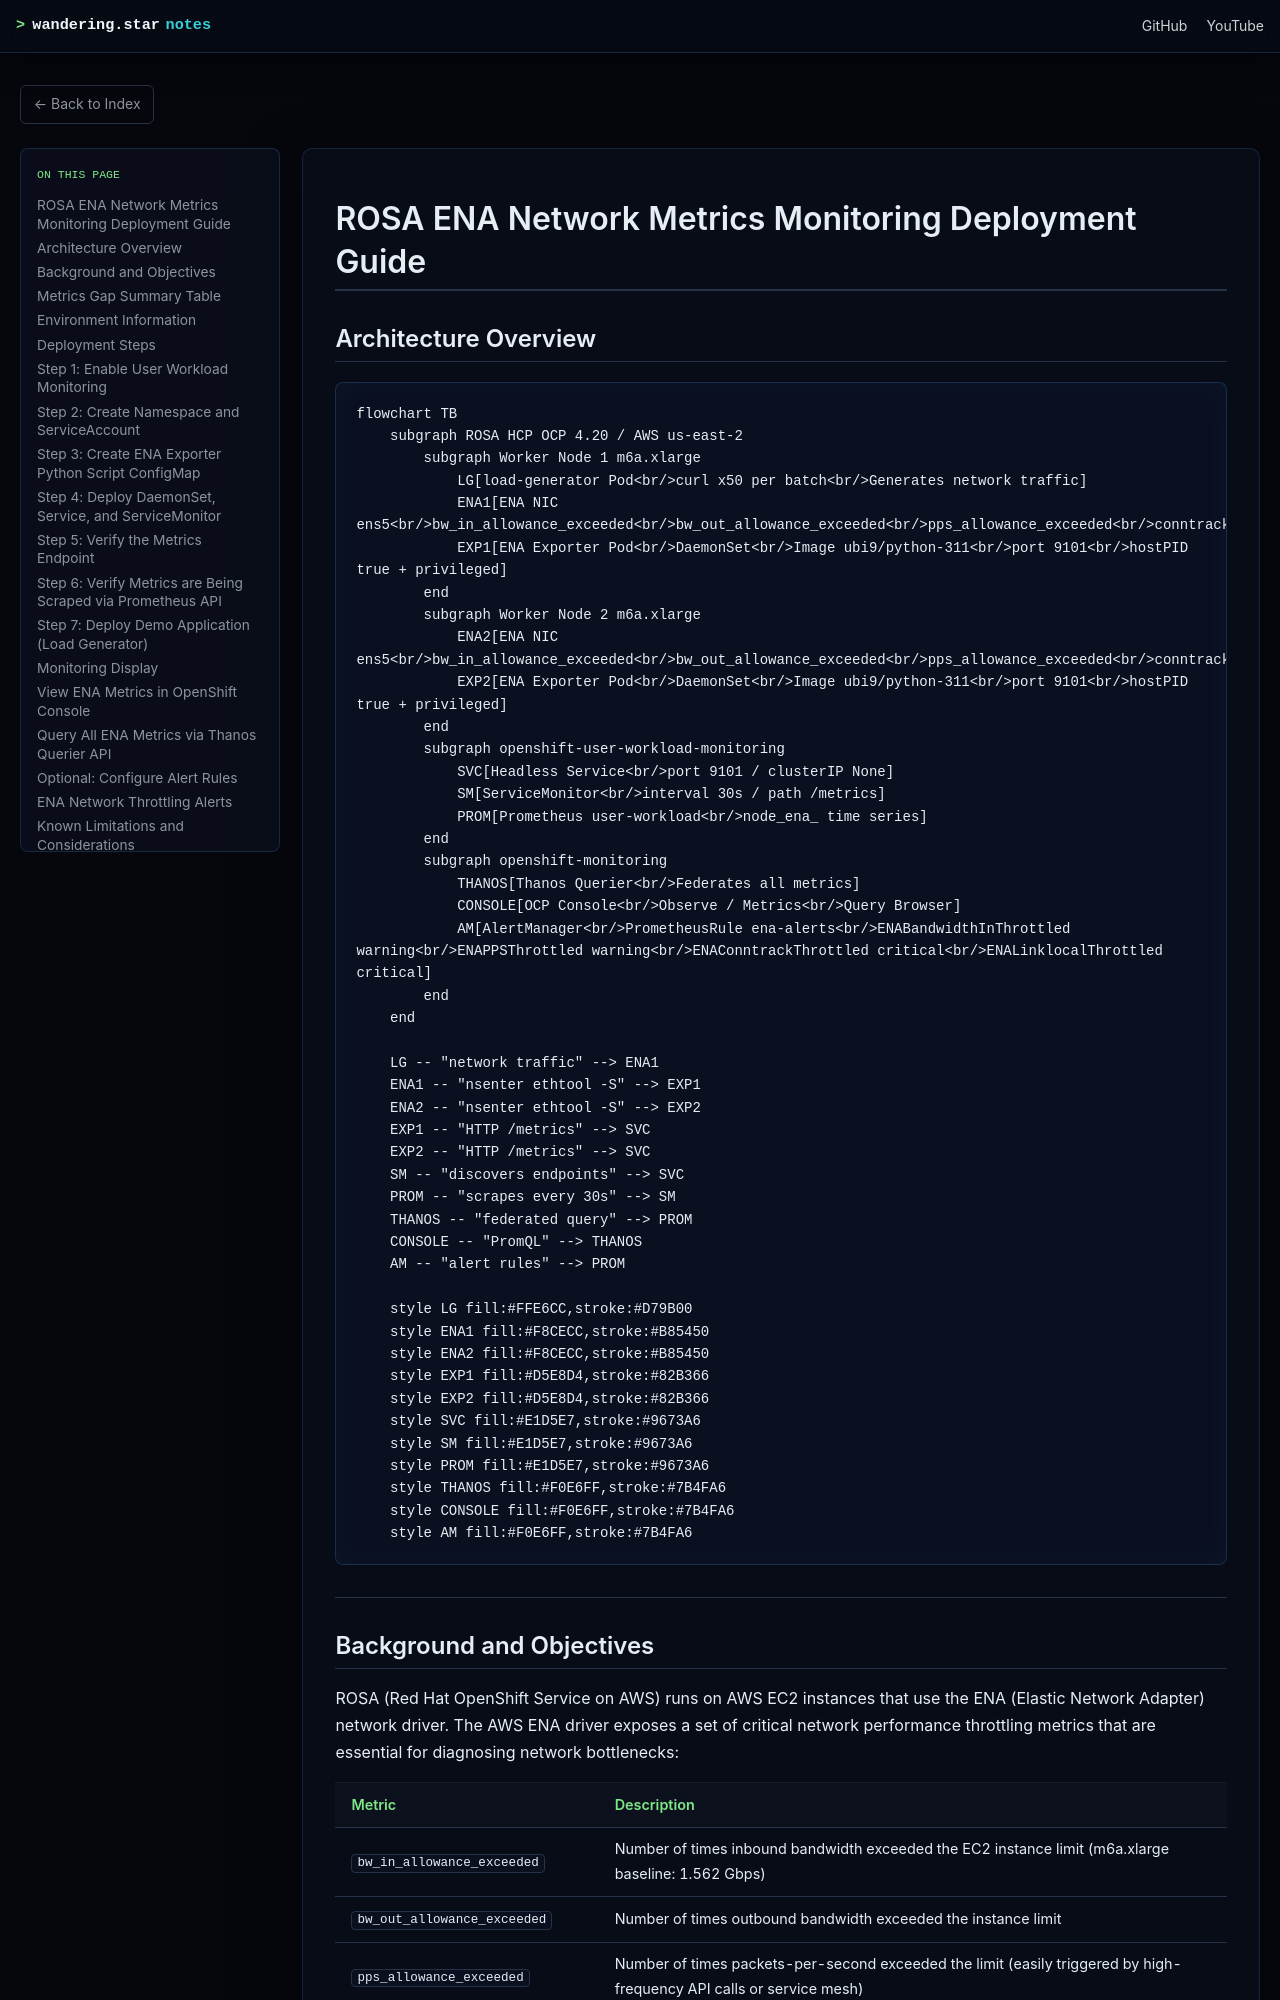

repository: wangzheng422/docker_env · page: redhat/ocp4/4.20/2026.05.rosa.infra.monitor.en.html · generator: mdbook

# ROSA ENA Network Metrics Monitoring Deployment Guide

## Architecture Overview

```mermaid
flowchart TB
    subgraph ROSA HCP OCP 4.20 / AWS us-east-2
        subgraph Worker Node 1 m6a.xlarge
            LG[load-generator Pod<br/>curl x50 per batch<br/>Generates network traffic]
            ENA1[ENA NIC ens5<br/>bw_in_allowance_exceeded<br/>bw_out_allowance_exceeded<br/>pps_allowance_exceeded<br/>conntrack_allowance_exceeded<br/>linklocal_allowance_exceeded<br/>conntrack_allowance_available]
            EXP1[ENA Exporter Pod<br/>DaemonSet<br/>Image ubi9/python-311<br/>port 9101<br/>hostPID true + privileged]
        end
        subgraph Worker Node 2 m6a.xlarge
            ENA2[ENA NIC ens5<br/>bw_in_allowance_exceeded<br/>bw_out_allowance_exceeded<br/>pps_allowance_exceeded<br/>conntrack_allowance_exceeded<br/>linklocal_allowance_exceeded<br/>conntrack_allowance_available]
            EXP2[ENA Exporter Pod<br/>DaemonSet<br/>Image ubi9/python-311<br/>port 9101<br/>hostPID true + privileged]
        end
        subgraph openshift-user-workload-monitoring
            SVC[Headless Service<br/>port 9101 / clusterIP None]
            SM[ServiceMonitor<br/>interval 30s / path /metrics]
            PROM[Prometheus user-workload<br/>node_ena_ time series]
        end
        subgraph openshift-monitoring
            THANOS[Thanos Querier<br/>Federates all metrics]
            CONSOLE[OCP Console<br/>Observe / Metrics<br/>Query Browser]
            AM[AlertManager<br/>PrometheusRule ena-alerts<br/>ENABandwidthInThrottled warning<br/>ENAPPSThrottled warning<br/>ENAConntrackThrottled critical<br/>ENALinklocalThrottled critical]
        end
    end

    LG -- "network traffic" --> ENA1
    ENA1 -- "nsenter ethtool -S" --> EXP1
    ENA2 -- "nsenter ethtool -S" --> EXP2
    EXP1 -- "HTTP /metrics" --> SVC
    EXP2 -- "HTTP /metrics" --> SVC
    SM -- "discovers endpoints" --> SVC
    PROM -- "scrapes every 30s" --> SM
    THANOS -- "federated query" --> PROM
    CONSOLE -- "PromQL" --> THANOS
    AM -- "alert rules" --> PROM

    style LG fill:#FFE6CC,stroke:#D79B00
    style ENA1 fill:#F8CECC,stroke:#B85450
    style ENA2 fill:#F8CECC,stroke:#B85450
    style EXP1 fill:#D5E8D4,stroke:#82B366
    style EXP2 fill:#D5E8D4,stroke:#82B366
    style SVC fill:#E1D5E7,stroke:#9673A6
    style SM fill:#E1D5E7,stroke:#9673A6
    style PROM fill:#E1D5E7,stroke:#9673A6
    style THANOS fill:#F0E6FF,stroke:#7B4FA6
    style CONSOLE fill:#F0E6FF,stroke:#7B4FA6
    style AM fill:#F0E6FF,stroke:#7B4FA6
```

---
